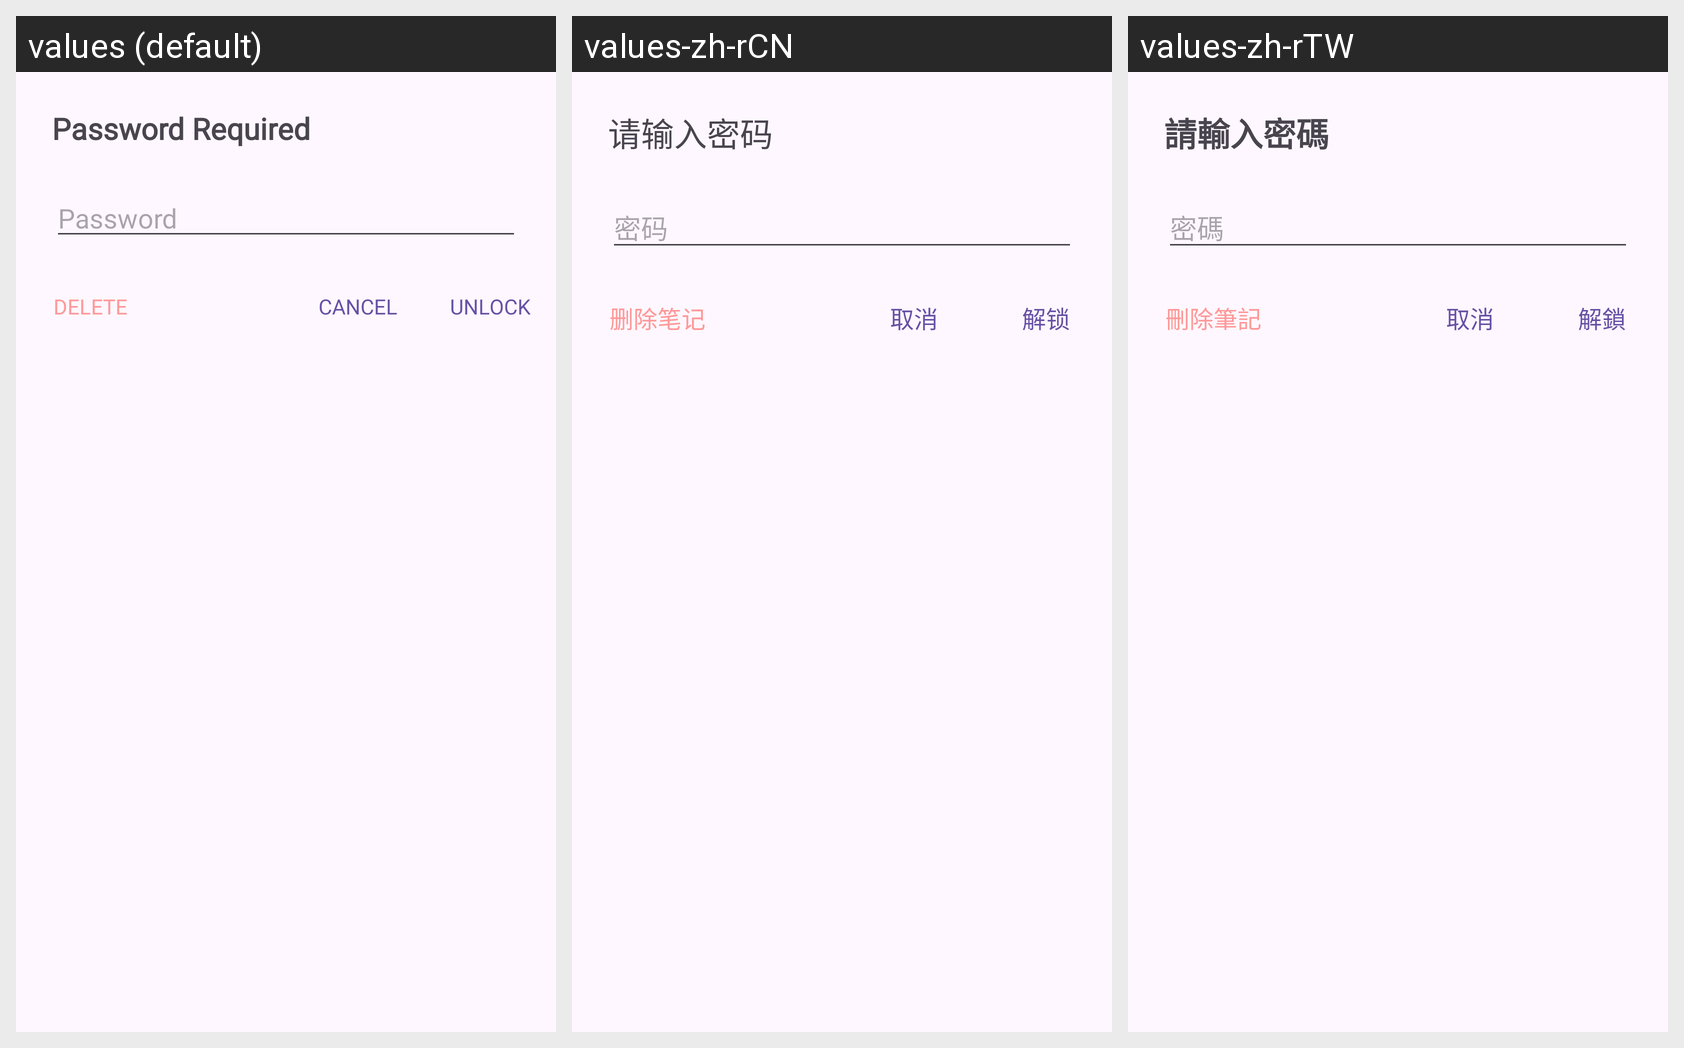

This grid shows one Android layout under several languages. Give, for every string resource on the screen, its name, the default text and each shown locale's text.
Android screen res/layout/dialog_editor_password.xml rendered under 3 locales, left to right: values (default), values-zh-rCN, values-zh-rTW. Device: Nexus 5 (rendered at 1080×1920; each locale shown at half size, 540×960, under a caption strip naming it); theme Theme.Notes.
Strings drawn on this screen, with the default value and each locale's value (text and hints the layout hard-codes, and strings that could not be matched under every locale, appear in the picture but are not listed):

password_required
  values: Password Required
  values-zh-rCN: 请输入密码
  values-zh-rTW: 請輸入密碼

password
  values: Password
  values-zh-rCN: 密码
  values-zh-rTW: 密碼

delete
  values: Delete
  values-zh-rCN: 删除笔记
  values-zh-rTW: 刪除筆記

cancel
  values: Cancel
  values-zh-rCN: 取消
  values-zh-rTW: 取消

unlock
  values: Unlock
  values-zh-rCN: 解锁
  values-zh-rTW: 解鎖
